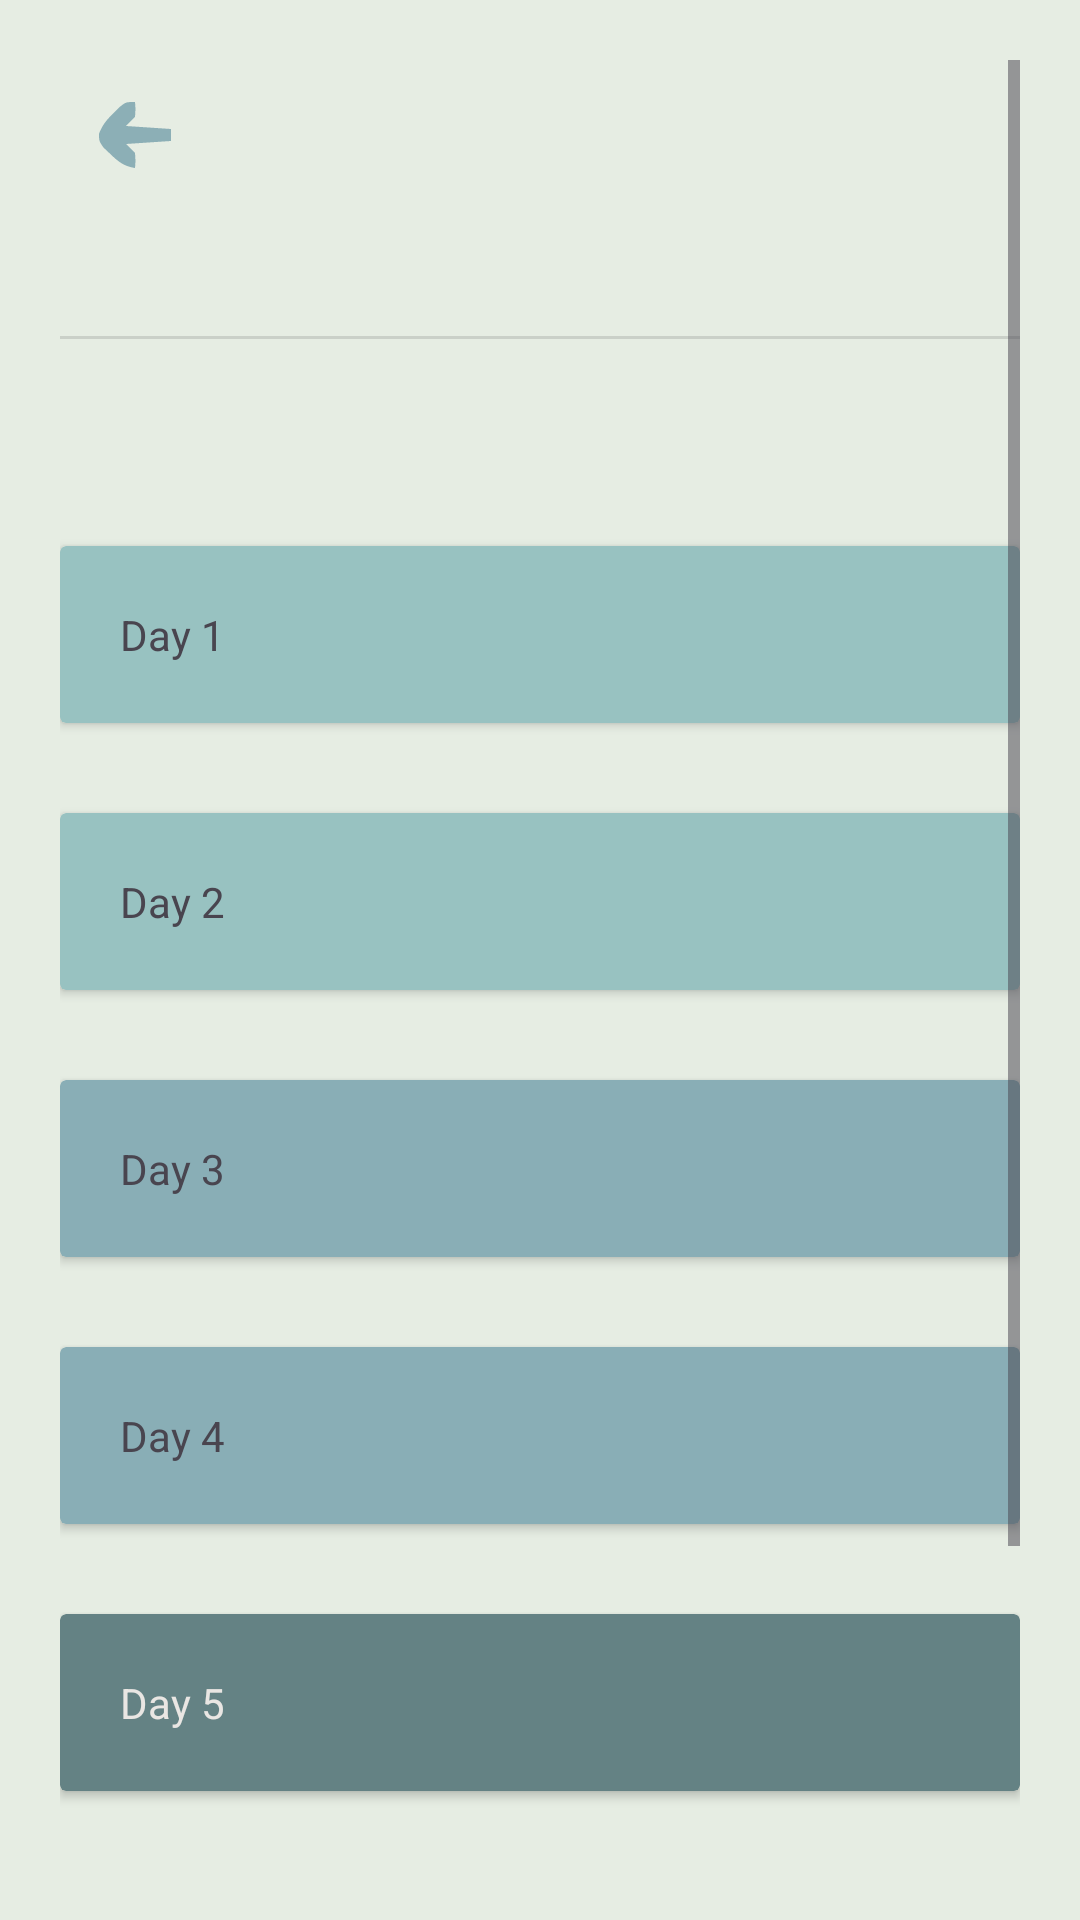

Write the Android layout XML for this screen, with the resource values it uses.
<!-- AndroidManifest.xml: application theme Theme.UASStroPis -->
<!-- res/layout/fragment_detail.xml -->
<?xml version="1.0" encoding="utf-8"?>
<ScrollView
    xmlns:android="http://schemas.android.com/apk/res/android"
    xmlns:app="http://schemas.android.com/apk/res-auto"
    xmlns:tools="http://schemas.android.com/tools"
    android:layout_width="match_parent"
    android:layout_height="match_parent"
    android:background="@color/abu"
    tools:context=".DetailFragment"
    android:padding="20dp"
    android:paddingTop="56dp">
    <LinearLayout
        android:layout_width="match_parent"
        android:layout_height="wrap_content"
        android:orientation="vertical">
        <ImageButton
            android:id="@+id/back_button"
            android:layout_width="50dp"
            android:layout_height="50dp"
            android:layout_gravity="start|top"
            android:padding="16dp"
            android:src="@drawable/arrow"
            android:background="@color/abu"/>
        <TextView
            android:id="@+id/sport_title"
            android:textStyle="bold"
            android:gravity="center"
            android:layout_width="match_parent"
            android:layout_height="wrap_content"
            android:textSize="20dp"
            tools:text="@string/sport1_title" />
        <View
            android:id="@+id/pemisah"
            android:layout_width="match_parent"
            android:layout_height="1dp"
            android:layout_marginVertical="15dp"
            android:background="?android:attr/dividerVertical" />
        <TextView
            android:id="@+id/sport_desc"
            android:layout_width="match_parent"
            android:layout_height="wrap_content"
            android:layout_marginVertical="10dp"
            android:gravity="center"
            tools:text="@string/sport1_desc" />

        <androidx.cardview.widget.CardView
            android:layout_width="match_parent"
            android:layout_height="wrap_content"
            android:layout_marginBottom="30dp"
            android:layout_marginTop="15dp"
            android:background="@android:color/white"
            android:elevation="4dp"
            android:radius="8dp"
            app:cardBackgroundColor="@color/hijaubiru">
            <TextView
                android:id="@+id/day1"
                android:layout_width="match_parent"
                android:layout_height="wrap_content"
                android:padding="20dp"
                android:text="Day 1"
                android:onClick="onDayClick"
                android:clickable="true"/>
        </androidx.cardview.widget.CardView>

        <androidx.cardview.widget.CardView
            android:layout_width="match_parent"
            android:layout_height="wrap_content"
            android:layout_marginBottom="30dp"
            android:background="@android:color/white"
            android:elevation="4dp"
            android:radius="8dp"
            app:cardBackgroundColor="@color/hijaubiru">
            <TextView
                android:id="@+id/day2"
                android:layout_width="match_parent"
                android:layout_height="wrap_content"
                android:padding="20dp"
                android:text="Day 2"
                android:onClick="onDayClick"
                android:clickable="true"/>
        </androidx.cardview.widget.CardView>

        <androidx.cardview.widget.CardView
            android:layout_width="match_parent"
            android:layout_height="wrap_content"
            android:layout_marginBottom="30dp"
            android:background="@android:color/white"
            android:elevation="4dp"
            android:radius="8dp"
            app:cardBackgroundColor="@color/hijau">
            <TextView
                android:id="@+id/day3"
                android:layout_width="match_parent"
                android:layout_height="wrap_content"
                android:padding="20dp"
                android:text="Day 3"
                android:onClick="onDayClick"
                android:clickable="true"/>
        </androidx.cardview.widget.CardView>

        <androidx.cardview.widget.CardView
            android:layout_width="match_parent"
            android:layout_height="wrap_content"
            android:layout_marginBottom="30dp"
            android:background="@android:color/white"
            android:elevation="4dp"
            android:radius="8dp"
            app:cardBackgroundColor="@color/hijau">
            <TextView
                android:id="@+id/day4"
                android:layout_width="match_parent"
                android:layout_height="wrap_content"
                android:padding="20dp"
                android:text="Day 4"
                android:onClick="onDayClick"
                android:clickable="true"/>
        </androidx.cardview.widget.CardView>

        <androidx.cardview.widget.CardView
            android:layout_width="match_parent"
            android:layout_height="wrap_content"
            android:layout_marginBottom="30dp"
            android:background="@android:color/white"
            android:elevation="4dp"
            android:radius="8dp"
            app:cardBackgroundColor="@color/darkgreen">
            <TextView
                android:id="@+id/day5"
                android:layout_width="match_parent"
                android:layout_height="wrap_content"
                android:padding="20dp"
                android:text="Day 5"
                android:onClick="onDayClick"
                android:clickable="true"
                android:textColor="@color/lightcream"/>
        </androidx.cardview.widget.CardView>

        <androidx.cardview.widget.CardView
            android:layout_width="match_parent"
            android:layout_height="wrap_content"
            android:layout_marginBottom="30dp"
            android:background="@android:color/white"
            android:elevation="4dp"
            android:radius="8dp"
            app:cardBackgroundColor="@color/darkgreen">
            <TextView
                android:id="@+id/day6"
                android:layout_width="match_parent"
                android:layout_height="wrap_content"
                android:padding="20dp"
                android:text="Day 6"
                android:onClick="onDayClick"
                android:clickable="true"
                android:textColor="@color/lightcream"/>
        </androidx.cardview.widget.CardView>

        <androidx.cardview.widget.CardView
            android:layout_width="match_parent"
            android:layout_height="wrap_content"
            android:background="@android:color/white"
            android:elevation="4dp"
            android:radius="8dp"
            app:cardBackgroundColor="@color/darkdarkgreen">
            <TextView
                android:id="@+id/day7"
                android:layout_width="match_parent"
                android:layout_height="wrap_content"
                android:padding="20dp"
                android:text="Day 7"
                android:onClick="onDayClick"
                android:clickable="true"
                android:textColor="@color/lightcream"/>
        </androidx.cardview.widget.CardView>
    </LinearLayout>
</ScrollView>
<!-- resources referenced by this layout -->
<resources>
  <color name="abu">#e6ede3</color>
  <color name="darkdarkgreen">#253440</color>
  <color name="darkgreen">#648284</color>
  <color name="hijau">#89AEB6</color>
  <color name="hijaubiru">#98c2c1</color>
  <color name="lightcream">#e9e6e3</color>
  <!-- drawable arrow (drawable) -->
  <vector xmlns:android="http://schemas.android.com/apk/res/android"
      android:width="24dp"
      android:height="24dp"
      android:viewportWidth="24"
      android:viewportHeight="24">
    <path
        android:pathData="M12,1C12.188,3.313 12.188,3.313 12,6C11.01,6.99 10.02,7.98 9,9C13.95,9.33 18.9,9.66 24,10C24,11.32 24,12.64 24,14C19.05,14.33 14.1,14.66 9,15C9.99,15.99 10.98,16.98 12,18C12.188,20.688 12.188,20.688 12,23C8.254,22.425 6.375,20.864 3.688,18.25C2.61,17.237 2.61,17.237 1.512,16.203C0,14 0,14 0.027,11.504C1.185,8.524 2.589,6.911 4.875,4.688C5.923,3.641 5.923,3.641 6.992,2.574C9,1 9,1 12,1Z"
        android:fillColor="#8CAFB6"/>
  </vector>
  <string name="sport1_desc">Build Leg Muscles or Lower Body Muscles </string>
  <string name="sport1_title">Leg Workout</string>
  <style name="Theme.UASStroPis" parent="Base.Theme.UASStroPis" />
  <style name="Base.Theme.UASStroPis" parent="Theme.Material3.DayNight.NoActionBar">
          
          
      </style>
</resources>
